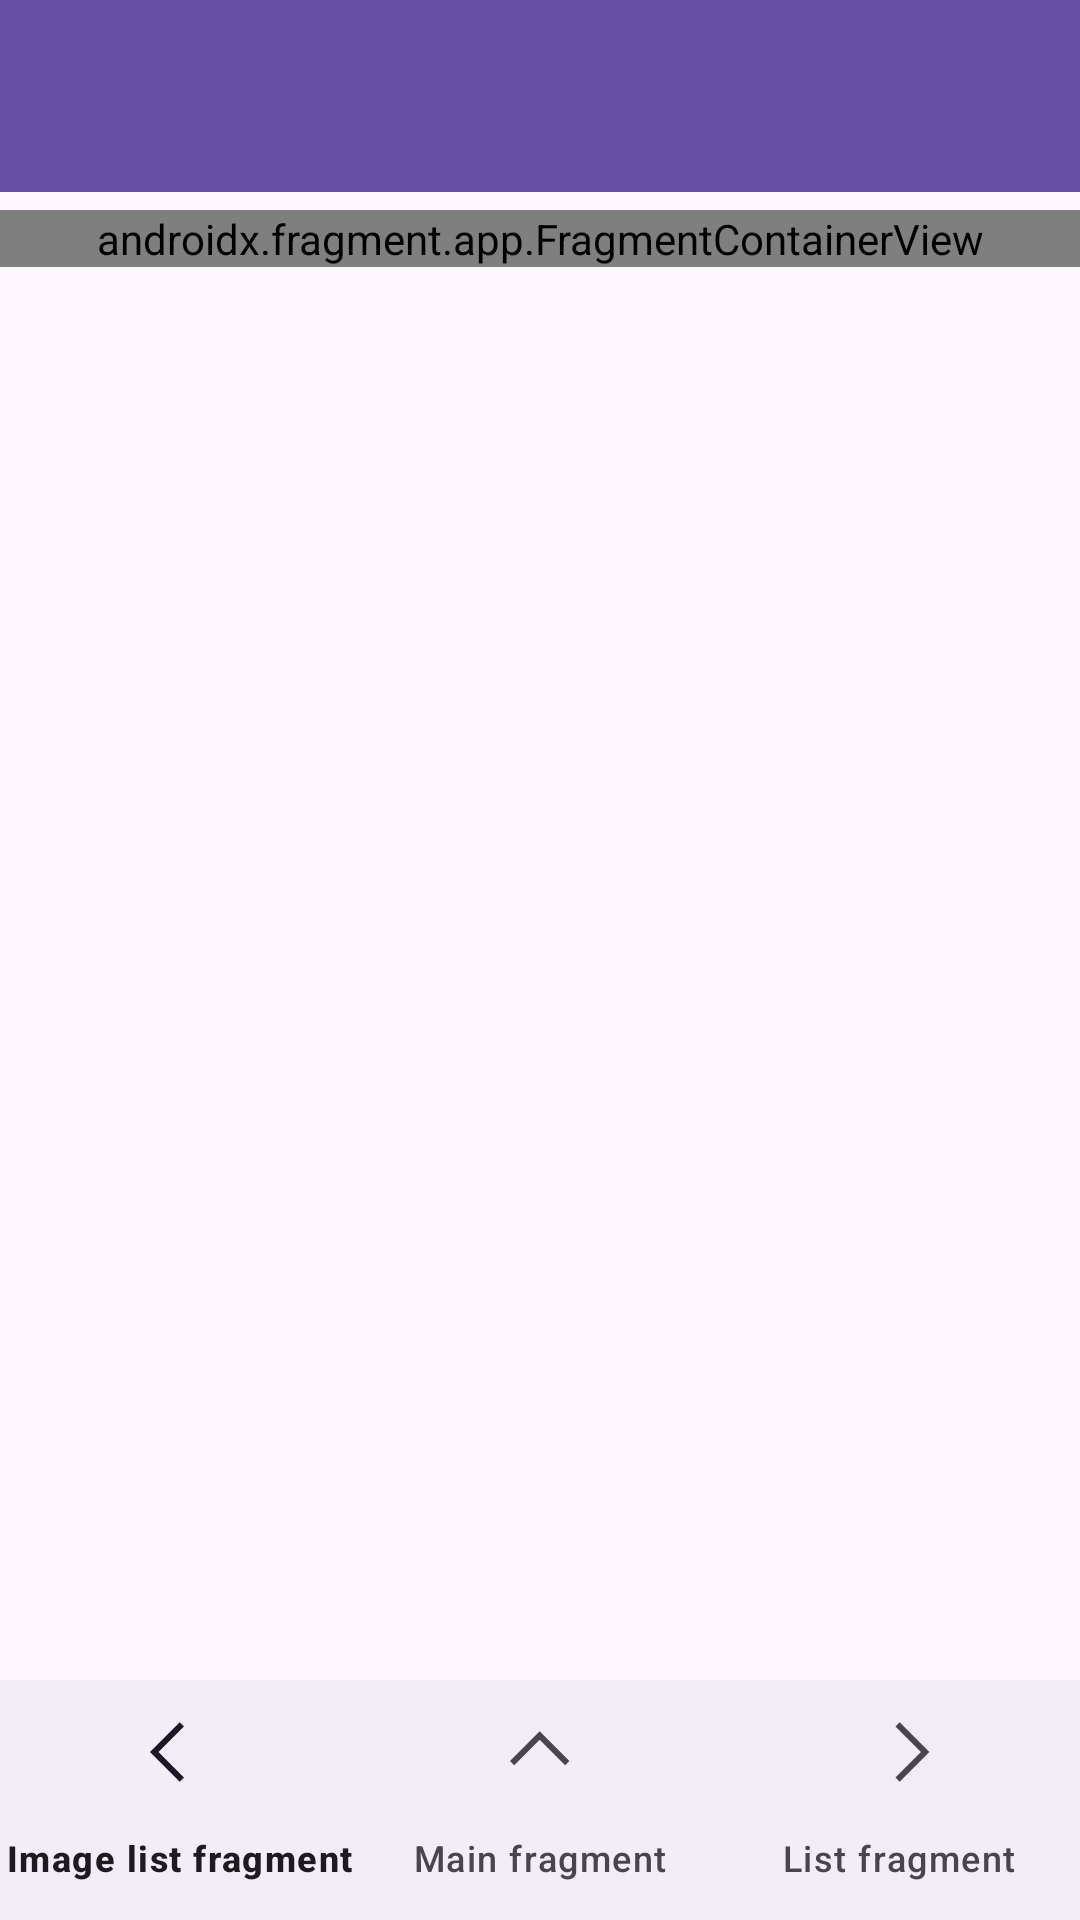

Here is an Android app screen rendered from its layout file. Give the layout XML and the strings, colors and styles it references.
<!-- AndroidManifest.xml: application theme Theme.L6_andro -->
<!-- res/layout/main_content.xml -->
<?xml version="1.0" encoding="utf-8"?>
<androidx.coordinatorlayout.widget.CoordinatorLayout
    xmlns:android="http://schemas.android.com/apk/res/android"
    xmlns:app="http://schemas.android.com/apk/res-auto"
    xmlns:tools="http://schemas.android.com/tools"
    android:layout_width="match_parent"
    android:layout_height="match_parent"
    tools:context=".MainActivity">

    <com.google.android.material.appbar.AppBarLayout
        android:layout_width="match_parent"
        android:layout_height="wrap_content">

        <androidx.appcompat.widget.Toolbar
            android:id="@+id/toolbar1"
            android:layout_width="match_parent"
            android:layout_height="wrap_content"
            android:background="?attr/colorPrimary"
            android:minHeight="?attr/actionBarSize" />
    </com.google.android.material.appbar.AppBarLayout>

    <androidx.constraintlayout.widget.ConstraintLayout
        android:id="@+id/constraintLayout"
        android:layout_width="match_parent"
        android:layout_height="match_parent"
        tools:context=".MainActivity">


        <androidx.fragment.app.FragmentContainerView
            android:id="@+id/sfcontainer"
            android:name="androidx.navigation.fragment.NavHostFragment"
            android:layout_width="match_parent"
            android:layout_height="wrap_content"
            android:layout_marginTop="70dp"
            app:defaultNavHost="true"
            app:layout_constraintEnd_toEndOf="parent"
            app:layout_constraintStart_toStartOf="parent"
            app:layout_constraintTop_toTopOf="parent"
            app:navGraph="@navigation/nav_graph" />

        <com.google.android.material.bottomnavigation.BottomNavigationView
            android:id="@+id/bottom_menu"
            android:layout_width="match_parent"
            android:layout_height="wrap_content"
            app:layout_constraintBottom_toBottomOf="parent"
            app:layout_constraintEnd_toEndOf="parent"
            app:layout_constraintStart_toStartOf="parent"
            app:menu="@menu/bottom_nav" />

    </androidx.constraintlayout.widget.ConstraintLayout>

</androidx.coordinatorlayout.widget.CoordinatorLayout>
<!-- resources referenced by this layout -->
<resources>
  <style name="Theme.L6_andro" parent="Base.Theme.L6_andro">
          <item name="windowActionModeOverlay">true</item>
      </style>
  <style name="Base.Theme.L6_andro" parent="Theme.Material3.DayNight.NoActionBar">
          
          
          <item name="windowActionModeOverlay">true</item>
      </style>
</resources>
